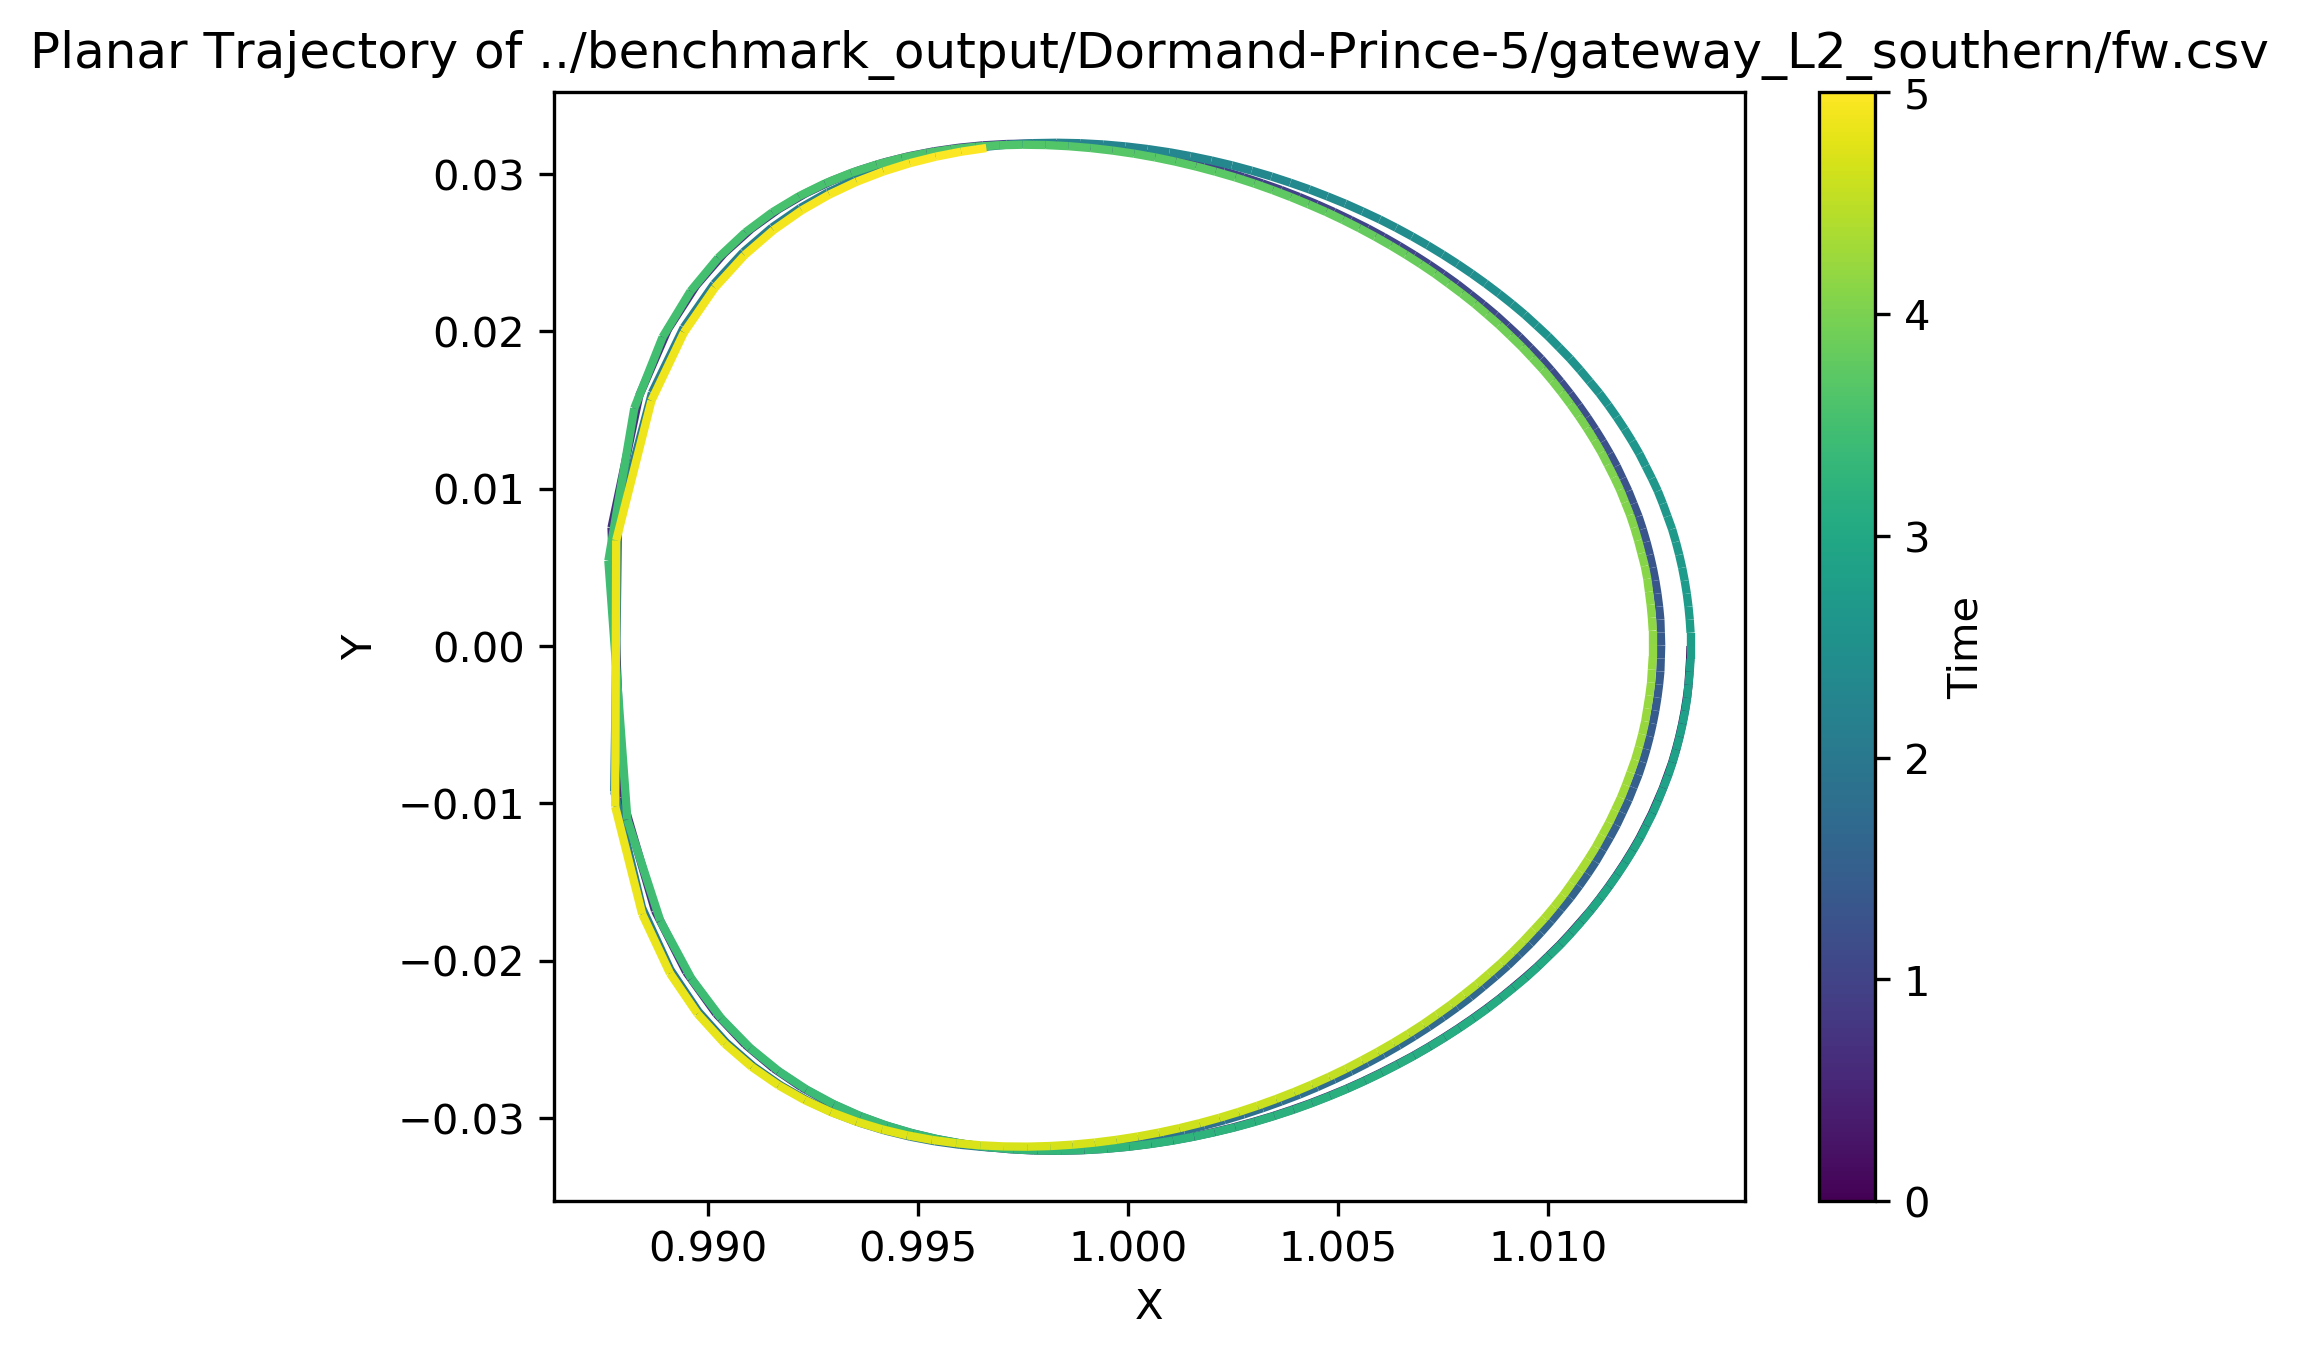

The file beside this chart, header and first rows:
t, x, y, z, dx, dy, dz
0, 1.013, 0, -0.175, 0, -0.083, 0
0.01, 1.013, -0.0008299, -0.175, -0.001084, -0.08298, 0.005379
0.02, 1.013, -0.001659, -0.1749, -0.002168, -0.08292, 0.01076
0.03, 1.013, -0.002488, -0.1748, -0.003251, -0.08282, 0.01614
0.04, 1.013, -0.003316, -0.1746, -0.004335, -0.08269, 0.02153
0.05, 1.013, -0.004142, -0.1743, -0.005419, -0.08251, 0.02693
0.06, 1.013, -0.004966, -0.174, -0.006502, -0.0823, 0.03234
0.07, 1.013, -0.005788, -0.1737, -0.007586, -0.08204, 0.03775
0.08, 1.013, -0.006607, -0.1733, -0.008669, -0.08175, 0.04318
0.09, 1.013, -0.007423, -0.1728, -0.009752, -0.08141, 0.04863
0.1, 1.013, -0.008235, -0.1723, -0.01083, -0.08104, 0.05409
0.11, 1.013, -0.009043, -0.1717, -0.01192, -0.08062, 0.05957
0.12, 1.013, -0.009847, -0.1711, -0.013, -0.08016, 0.06507
0.13, 1.012, -0.01065, -0.1704, -0.01408, -0.07966, 0.07059
0.14, 1.012, -0.01144, -0.1697, -0.01516, -0.07912, 0.07613
0.15, 1.012, -0.01223, -0.1689, -0.01624, -0.07854, 0.08171
0.16, 1.012, -0.01301, -0.1681, -0.01732, -0.07791, 0.08731
0.17, 1.012, -0.01379, -0.1672, -0.0184, -0.07723, 0.09295
0.18, 1.012, -0.01456, -0.1662, -0.01948, -0.07652, 0.09862
0.19, 1.011, -0.01532, -0.1652, -0.02056, -0.07575, 0.1043
0.2, 1.011, -0.01607, -0.1641, -0.02164, -0.07494, 0.1101
0.21, 1.011, -0.01682, -0.163, -0.02272, -0.07407, 0.1159
0.22, 1.011, -0.01755, -0.1618, -0.02379, -0.07316, 0.1217
0.23, 1.011, -0.01828, -0.1606, -0.02487, -0.0722, 0.1276
0.24, 1.01, -0.019, -0.1593, -0.02594, -0.07118, 0.1336
0.25, 1.01, -0.0197, -0.1579, -0.02702, -0.07012, 0.1396
0.26, 1.01, -0.0204, -0.1565, -0.02809, -0.06899, 0.1456
0.27, 1.009, -0.02108, -0.155, -0.02916, -0.06781, 0.1518
0.28, 1.009, -0.02175, -0.1534, -0.03023, -0.06657, 0.158
0.29, 1.009, -0.02241, -0.1518, -0.0313, -0.06526, 0.1643
0.3, 1.009, -0.02306, -0.1501, -0.03237, -0.06389, 0.1706
0.31, 1.008, -0.02369, -0.1484, -0.03343, -0.06246, 0.1771
0.32, 1.008, -0.02431, -0.1466, -0.03449, -0.06095, 0.1836
0.33, 1.008, -0.02491, -0.1447, -0.03555, -0.05937, 0.1903
0.34, 1.007, -0.02549, -0.1428, -0.03661, -0.05772, 0.1971
0.35, 1.007, -0.02606, -0.1408, -0.03767, -0.05598, 0.204
0.36, 1.006, -0.02661, -0.1387, -0.03872, -0.05415, 0.211
0.37, 1.006, -0.02715, -0.1366, -0.03977, -0.05224, 0.2181
0.38, 1.006, -0.02766, -0.1343, -0.04082, -0.05023, 0.2255
0.39, 1.005, -0.02815, -0.1321, -0.04187, -0.04811, 0.2329
0.4, 1.005, -0.02862, -0.1297, -0.04291, -0.04589, 0.2406
0.41, 1.004, -0.02907, -0.1272, -0.04395, -0.04354, 0.2485
0.42, 1.004, -0.02949, -0.1247, -0.04498, -0.04107, 0.2565
0.43, 1.003, -0.02989, -0.1221, -0.04601, -0.03846, 0.2648
0.44, 1.003, -0.03026, -0.1194, -0.04704, -0.0357, 0.2734
0.45, 1.002, -0.0306, -0.1166, -0.04806, -0.03277, 0.2822
0.46, 1.002, -0.03091, -0.1138, -0.04907, -0.02967, 0.2914
0.47, 1.002, -0.03119, -0.1108, -0.05008, -0.02636, 0.3009
0.48, 1.001, -0.03144, -0.1078, -0.05109, -0.02283, 0.3107
0.49, 1, -0.03165, -0.1046, -0.05209, -0.01906, 0.321
0.5, 1, -0.03182, -0.1013, -0.05308, -0.015, 0.3318
0.51, 0.9994, -0.03195, -0.09796, -0.05407, -0.01063, 0.3431
0.52, 0.9989, -0.03203, -0.09447, -0.05505, -0.005898, 0.355
0.53, 0.9983, -0.03207, -0.09086, -0.05603, -0.0007461, 0.3676
0.54, 0.9978, -0.03205, -0.08711, -0.057, 0.004893, 0.381
0.55, 0.9972, -0.03197, -0.08323, -0.05797, 0.01111, 0.3953
0.56, 0.9966, -0.03182, -0.0792, -0.05893, 0.018, 0.4107
0.57, 0.996, -0.0316, -0.07502, -0.05989, 0.02573, 0.4274
0.58, 0.9954, -0.0313, -0.07065, -0.06085, 0.03447, 0.4455
0.59, 0.9948, -0.03091, -0.0661, -0.06182, 0.04448, 0.4655
... 441 more rows
